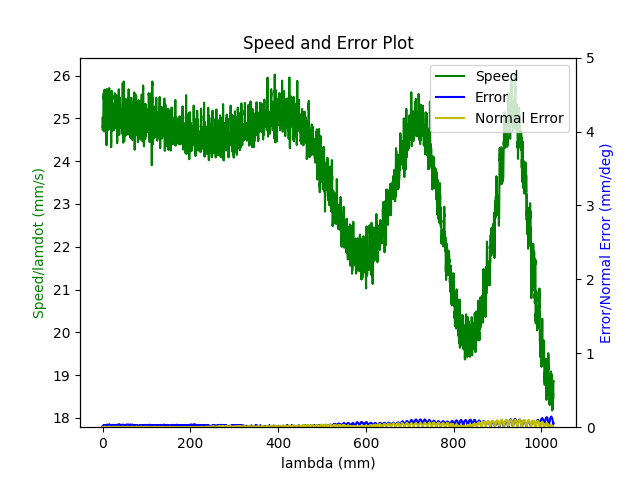

The table this chart was drawn from, first rows:
1.680275946177000046e+09, 0.000000000000000000e+00, 2.847277781825989784e-01, 3.691982233206205222e-01, 8.414232323864661439e-03, -6.029606420157330726e-01, -1.930431891143840062e+00, 5.025029809294433436e-01
1.680275946180999994e+09, 0.000000000000000000e+00, 2.847277781825989784e-01, 3.691982233206205222e-01, 8.414232323864661439e-03, -6.029606420157330726e-01, -1.930431891143840062e+00, 5.025029809294433436e-01
1.680275946193000078e+09, 0.000000000000000000e+00, 2.847277781825989784e-01, 3.691982233206205222e-01, 8.414232323864661439e-03, -6.029606420157330726e-01, -1.930431891143840062e+00, 5.025029809294433436e-01
1.680275946197999954e+09, 0.000000000000000000e+00, 2.847277781825989784e-01, 3.691982233206205222e-01, 8.414232323864661439e-03, -6.029606420157330726e-01, -1.930431891143840062e+00, 5.025029809294433436e-01
1.680275946201999903e+09, 0.000000000000000000e+00, 2.847277781825989784e-01, 3.691982233206205222e-01, 8.414232323864661439e-03, -6.029606420157330726e-01, -1.930431891143840062e+00, 5.025029809294433436e-01
1.680275946206000090e+09, 0.000000000000000000e+00, 2.847277781825989784e-01, 3.691982233206205222e-01, 8.414232323864661439e-03, -6.029606420157330726e-01, -1.930431891143840062e+00, 5.025029809294433436e-01
1.680275946210000038e+09, 0.000000000000000000e+00, 2.847277781825989784e-01, 3.691982233206205222e-01, 8.414232323864661439e-03, -6.029606420157330726e-01, -1.930431891143840062e+00, 5.025029809294433436e-01
1.680275946213999987e+09, 0.000000000000000000e+00, 2.847277781825989784e-01, 3.691982233206205222e-01, 8.414232323864661439e-03, -6.029606420157330726e-01, -1.930431891143840062e+00, 5.025029809294433436e-01
1.680275946226999998e+09, 0.000000000000000000e+00, 2.847277781825989784e-01, 3.691982233206205222e-01, 8.414232323864661439e-03, -6.029606420157330726e-01, -1.930431891143840062e+00, 5.025029809294433436e-01
1.680275946269000053e+09, 1.000000000000000000e+00, 2.810468787901428955e-01, 3.678613011135928312e-01, 7.768460500626761002e-03, -6.014771121515378738e-01, -1.929594133102882747e+00, 5.089903697591062759e-01
1.680275946273999929e+09, 1.000000000000000000e+00, 2.796663233518154046e-01, 3.673586462890184867e-01, 7.525859734599549787e-03, -6.009308240956635627e-01, -1.929274737849767885e+00, 5.114076507731184495e-01
1.680275946278000116e+09, 1.000000000000000000e+00, 2.796663233518154046e-01, 3.673586462890184867e-01, 7.525859734599549787e-03, -6.009308240956635627e-01, -1.929274737849767885e+00, 5.114076507731184495e-01
1.680275946282000065e+09, 1.000000000000000000e+00, 2.782875132427398701e-01, 3.668647181107040911e-01, 7.285004297824331475e-03, -6.003670827472694649e-01, -1.928971050559920908e+00, 5.138249317871306232e-01
1.680275946286000013e+09, 1.000000000000000000e+00, 2.782875132427398701e-01, 3.668647181107040911e-01, 7.285004297824331475e-03, -6.003670827472694649e-01, -1.928971050559920908e+00, 5.138249317871306232e-01
1.680275946289999962e+09, 1.000000000000000000e+00, 2.769209204384283085e-01, 3.663620632861296911e-01, 7.044148861049114030e-03, -5.998207946913951538e-01, -1.928651655306806045e+00, 5.162439581303948088e-01
1.680275946293999910e+09, 1.000000000000000000e+00, 2.769209204384283085e-01, 3.663620632861296911e-01, 7.044148861049114030e-03, -5.998207946913951538e-01, -1.928651655306806045e+00, 5.162439581303948088e-01
1.680275946298000097e+09, 1.000000000000000000e+00, 2.755421103293527740e-01, 3.658681351078153510e-01, 6.803293424273896585e-03, -5.992587986722530680e-01, -1.928347968016958847e+00, 5.186612391444068715e-01
1.680275946302000046e+09, 1.000000000000000000e+00, 2.755421103293527740e-01, 3.658681351078153510e-01, 6.803293424273896585e-03, -5.992587986722530680e-01, -1.928347968016958847e+00, 5.186612391444068715e-01
1.680275946305999994e+09, 1.000000000000000000e+00, 2.741633002202772396e-01, 3.653637349539889945e-01, 6.562437987498679140e-03, -5.987125106163787569e-01, -1.928028572763843984e+00, 5.210785201584190451e-01
1.680275946309999943e+09, 1.000000000000000000e+00, 2.741633002202772396e-01, 3.653637349539889945e-01, 6.562437987498679140e-03, -5.987125106163787569e-01, -1.928028572763843984e+00, 5.210785201584190451e-01
1.680275946313999891e+09, 1.000000000000000000e+00, 2.727967074159657335e-01, 3.648610801294145944e-01, 6.321582550723461695e-03, -5.981487692679846591e-01, -1.927724885473997007e+00, 5.234975465016832308e-01
1.680275946319000006e+09, 1.000000000000000000e+00, 2.727967074159657335e-01, 3.648610801294145944e-01, 6.321582550723461695e-03, -5.981487692679846591e-01, -1.927724885473997007e+00, 5.234975465016832308e-01
1.680275946323999882e+09, 1.000000000000000000e+00, 2.714178973068901990e-01, 3.643671519511001988e-01, 6.080727113948244250e-03, -5.976024812121103480e-01, -1.927405490220881923e+00, 5.259148275156952934e-01
1.680275946328999996e+09, 1.000000000000000000e+00, 2.700390871978146645e-01, 3.638644971265257988e-01, 5.839871677173026805e-03, -5.970404851929682621e-01, -1.927101802931034946e+00, 5.283338538589594791e-01
1.680275946332999945e+09, 1.000000000000000000e+00, 2.700390871978146645e-01, 3.638644971265257988e-01, 5.839871677173026805e-03, -5.970404851929682621e-01, -1.927101802931034946e+00, 5.283338538589594791e-01
1.680275946336999893e+09, 1.000000000000000000e+00, 2.686602770887391300e-01, 3.633688236189594467e-01, 5.599016240397808493e-03, -5.964941971370940621e-01, -1.926782407677920084e+00, 5.307511348729716527e-01
1.680275946341000080e+09, 1.000000000000000000e+00, 2.686602770887391300e-01, 3.633688236189594467e-01, 5.599016240397808493e-03, -5.964941971370940621e-01, -1.926782407677920084e+00, 5.307511348729716527e-01
1.680275946345999956e+09, 1.000000000000000000e+00, 2.672936842844275684e-01, 3.628661687943851022e-01, 5.356415474370597278e-03, -5.959304557886998532e-01, -1.926478720388072885e+00, 5.331684158869838264e-01
1.680275946349999905e+09, 1.000000000000000000e+00, 2.672936842844275684e-01, 3.628661687943851022e-01, 5.356415474370597278e-03, -5.959304557886998532e-01, -1.926478720388072885e+00, 5.331684158869838264e-01
1.680275946354000092e+09, 1.000000000000000000e+00, 2.659148741753520340e-01, 3.623722406160706511e-01, 5.115560037595380700e-03, -5.953841677328256532e-01, -1.926159325134958022e+00, 5.355874422302479010e-01
1.680275946361000061e+09, 1.000000000000000000e+00, 2.645343187370245430e-01, 3.618695857914963065e-01, 4.874704600820162388e-03, -5.948221717136835673e-01, -1.925855637845111046e+00, 5.380047232442600746e-01
1.680275946365000010e+09, 1.000000000000000000e+00, 2.645343187370245430e-01, 3.618695857914963065e-01, 4.874704600820162388e-03, -5.948221717136835673e-01, -1.925855637845111046e+00, 5.380047232442600746e-01
1.680275946368999958e+09, 1.000000000000000000e+00, 2.631677259327129814e-01, 3.613651856376699500e-01, 4.633849164044944943e-03, -5.942758836578092563e-01, -1.925534497262744171e+00, 5.404220042582721373e-01
1.680275946372999907e+09, 1.000000000000000000e+00, 2.631677259327129814e-01, 3.613651856376699500e-01, 4.633849164044944943e-03, -5.942758836578092563e-01, -1.925534497262744171e+00, 5.404220042582721373e-01
1.680275946377000093e+09, 1.000000000000000000e+00, 2.617889158236374469e-01, 3.608712574593555544e-01, 4.392993727269727498e-03, -5.937121423094151584e-01, -1.925215102009629309e+00, 5.428410306015363229e-01
1.680275946381000042e+09, 1.000000000000000000e+00, 2.617889158236374469e-01, 3.608712574593555544e-01, 4.392993727269727498e-03, -5.937121423094151584e-01, -1.925215102009629309e+00, 5.428410306015363229e-01
1.680275946384999990e+09, 1.000000000000000000e+00, 2.604101057145619680e-01, 3.603686026347812099e-01, 4.162610266006476142e-03, -5.931675995827927483e-01, -1.924911414719782110e+00, 5.452583116155484966e-01
1.680275946388999939e+09, 1.000000000000000000e+00, 2.604101057145619680e-01, 3.603686026347812099e-01, 4.162610266006476142e-03, -5.931675995827927483e-01, -1.924911414719782110e+00, 5.452583116155484966e-01
1.680275946392999887e+09, 1.000000000000000000e+00, 2.590435129102504064e-01, 3.598746744564667588e-01, 3.921754829231258697e-03, -5.926213115269186593e-01, -1.924592019466667248e+00, 5.476755926295606702e-01
1.680275946397000074e+09, 1.000000000000000000e+00, 2.590435129102504064e-01, 3.598746744564667588e-01, 3.921754829231258697e-03, -5.926213115269186593e-01, -1.924592019466667248e+00, 5.476755926295606702e-01
1.680275946401000023e+09, 1.000000000000000000e+00, 2.576647028011748719e-01, 3.593720196318924143e-01, 3.680899392456041253e-03, -5.920575701785244505e-01, -1.924288332176820271e+00, 5.500946189728247449e-01
1.680275946404999971e+09, 1.000000000000000000e+00, 2.576647028011748719e-01, 3.593720196318924143e-01, 3.680899392456041253e-03, -5.920575701785244505e-01, -1.924288332176820271e+00, 5.500946189728247449e-01
1.680275946408999920e+09, 1.000000000000000000e+00, 2.562858926920993374e-01, 3.588780914535780187e-01, 3.440043955680823374e-03, -5.915112821226502504e-01, -1.923968936923705186e+00, 5.525118999868369185e-01
1.680275946413000107e+09, 1.000000000000000000e+00, 2.562858926920993374e-01, 3.588780914535780187e-01, 3.440043955680823374e-03, -5.915112821226502504e-01, -1.923968936923705186e+00, 5.525118999868369185e-01
1.680275946417000055e+09, 1.000000000000000000e+00, 2.549070825830238030e-01, 3.583736912997516622e-01, 3.199188518905605929e-03, -5.909492861035080535e-01, -1.923665249633858210e+00, 5.549309263301011041e-01
1.680275946421000004e+09, 1.000000000000000000e+00, 2.549070825830238030e-01, 3.583736912997516622e-01, 3.199188518905605929e-03, -5.909492861035080535e-01, -1.923665249633858210e+00, 5.549309263301011041e-01
1.680275946424999952e+09, 1.000000000000000000e+00, 2.535404897787122414e-01, 3.578797631214372665e-01, 2.958333082130388918e-03, -5.904029980476337425e-01, -1.923345854380743347e+00, 5.573482073441132778e-01
1.680275946428999901e+09, 1.000000000000000000e+00, 2.535404897787122414e-01, 3.578797631214372665e-01, 2.958333082130388918e-03, -5.904029980476337425e-01, -1.923345854380743347e+00, 5.573482073441132778e-01
1.680275946434999943e+09, 1.000000000000000000e+00, 2.521616796696367624e-01, 3.573771082968628665e-01, 2.715732316103176402e-03, -5.898392566992396446e-01, -1.923042167090896148e+00, 5.597654883581254515e-01
1.680275946440000057e+09, 1.000000000000000000e+00, 2.507811242313092159e-01, 3.568744534722885220e-01, 2.474876879327959391e-03, -5.892929686433654446e-01, -1.922722771837781286e+00, 5.621845147013895261e-01
1.680275946444000006e+09, 1.000000000000000000e+00, 2.507811242313092159e-01, 3.568744534722885220e-01, 2.474876879327959391e-03, -5.892929686433654446e-01, -1.922722771837781286e+00, 5.621845147013895261e-01
1.680275946447999954e+09, 1.000000000000000000e+00, 2.494162767562496663e-01, 3.563805252939741264e-01, 2.234021442552741946e-03, -5.887309726242232477e-01, -1.922419084547934309e+00, 5.646017957154015887e-01
1.680275946451999903e+09, 1.000000000000000000e+00, 2.494162767562496663e-01, 3.563805252939741264e-01, 2.234021442552741946e-03, -5.887309726242232477e-01, -1.922419084547934309e+00, 5.646017957154015887e-01
1.680275946457000017e+09, 1.000000000000000000e+00, 2.480357213179221476e-01, 3.558761251401477699e-01, 1.993166005777524067e-03, -5.881846845683490477e-01, -1.922099689294819447e+00, 5.670190767294137624e-01
1.680275946460999966e+09, 1.000000000000000000e+00, 2.480357213179221476e-01, 3.558761251401477699e-01, 1.993166005777524067e-03, -5.881846845683490477e-01, -1.922099689294819447e+00, 5.670190767294137624e-01
1.680275946464999914e+09, 1.000000000000000000e+00, 2.466569112088466409e-01, 3.553821969618333743e-01, 1.752310569002306839e-03, -5.876209432199548388e-01, -1.921796002004972248e+00, 5.694381030726778370e-01
1.680275946469000101e+09, 1.000000000000000000e+00, 2.466569112088466409e-01, 3.553821969618333743e-01, 1.752310569002306839e-03, -5.876209432199548388e-01, -1.921796002004972248e+00, 5.694381030726778370e-01
1.680275946473000050e+09, 1.000000000000000000e+00, 2.452781010997711064e-01, 3.548795421372590297e-01, 1.511455132227089394e-03, -5.870746551640806388e-01, -1.921476606751857386e+00, 5.718553840866900106e-01
1.680275946476999998e+09, 1.000000000000000000e+00, 2.452781010997711064e-01, 3.548795421372590297e-01, 1.511455132227089394e-03, -5.870746551640806388e-01, -1.921476606751857386e+00, 5.718553840866900106e-01
1.680275946480999947e+09, 1.000000000000000000e+00, 2.439115082954595448e-01, 3.543856139589446341e-01, 1.270599695451871949e-03, -5.865126591449384419e-01, -1.921155466169490289e+00, 5.742726651007021843e-01
1.680275946484999895e+09, 1.000000000000000000e+00, 2.439115082954595448e-01, 3.543856139589446341e-01, 1.270599695451871949e-03, -5.865126591449384419e-01, -1.921155466169490289e+00, 5.742726651007021843e-01
... 13,230 more rows
